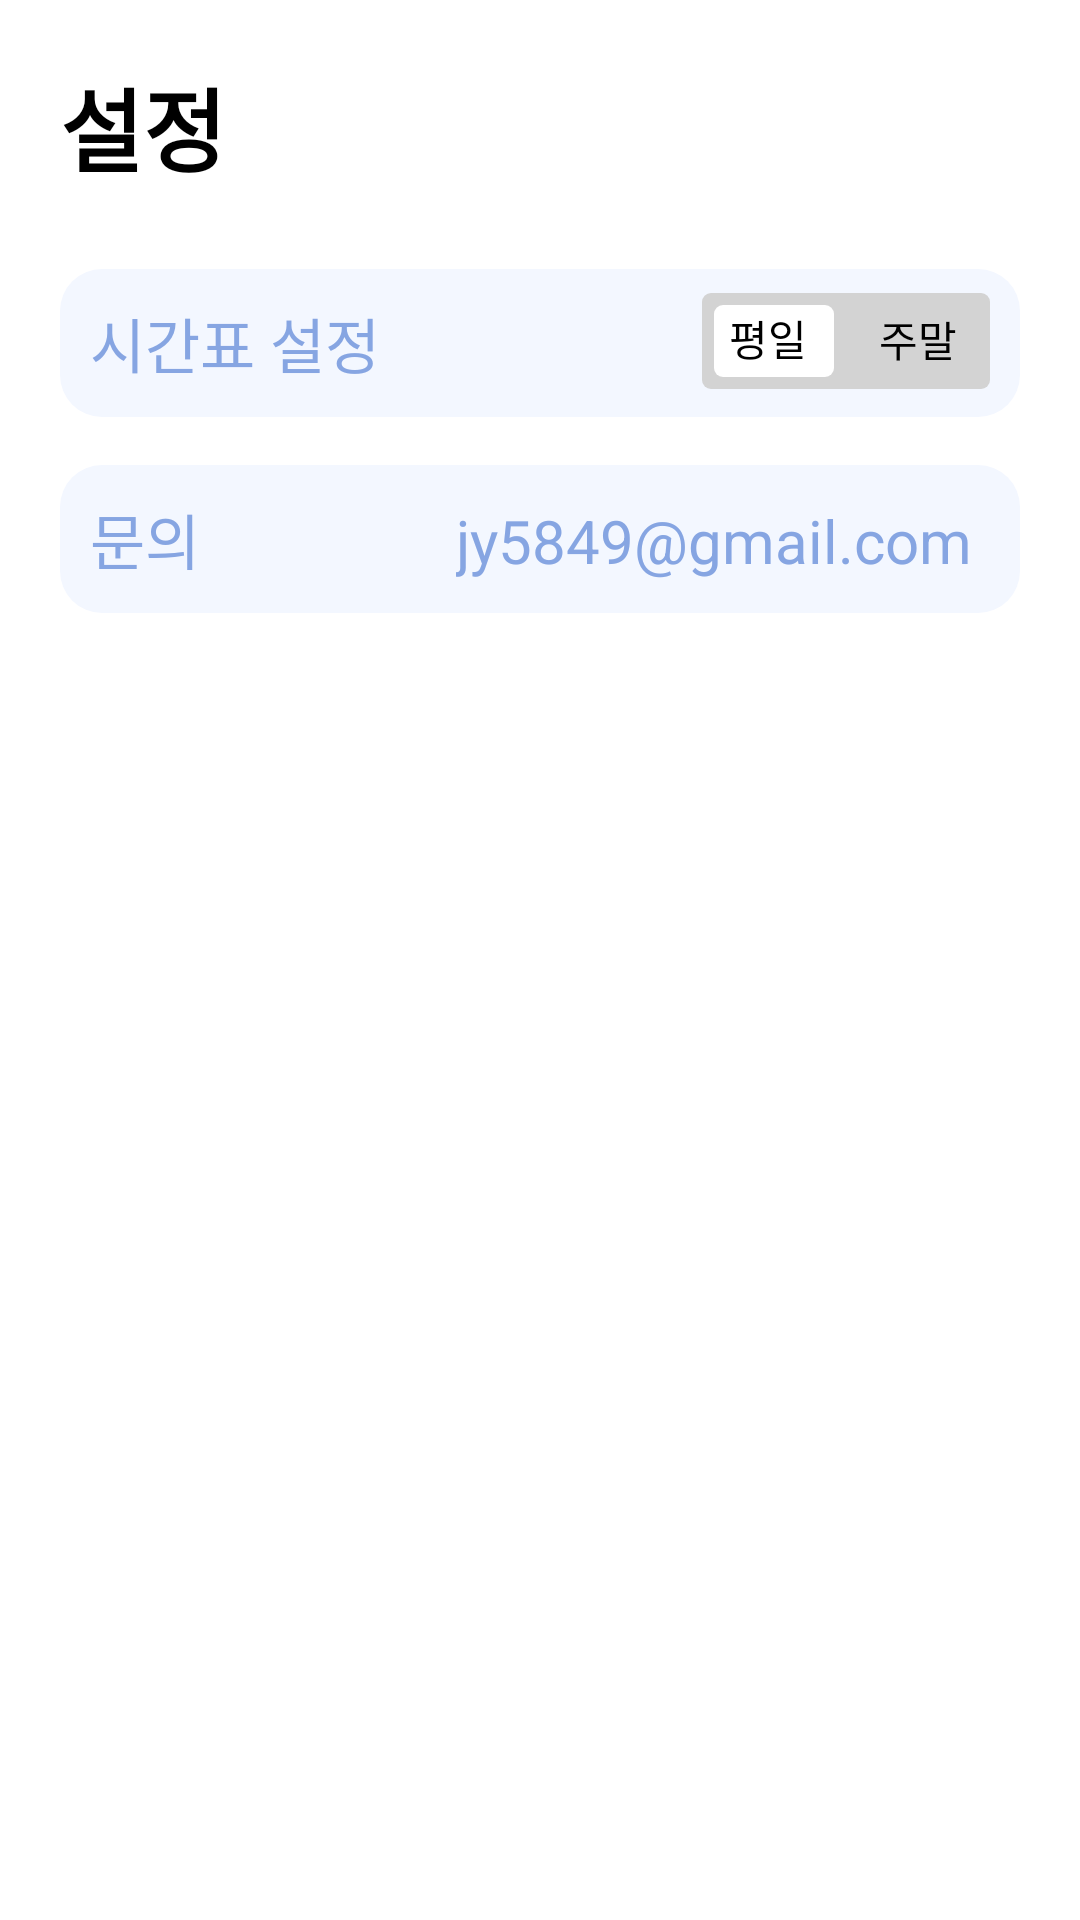

Reconstruct the res/layout file that produces this screen, plus the resources it refers to.
<!-- AndroidManifest.xml: application theme Theme.Yongjibus -->
<!-- res/layout/fragment_setting_screen.xml -->
<?xml version="1.0" encoding="utf-8"?>
<androidx.constraintlayout.widget.ConstraintLayout xmlns:android="http://schemas.android.com/apk/res/android"
    xmlns:tools="http://schemas.android.com/tools"
    android:layout_width="match_parent"
    android:layout_height="match_parent"
    xmlns:app="http://schemas.android.com/apk/res-auto"
    tools:context="com.yongjibus.yongjibus.View.SettingScreen">

    <androidx.constraintlayout.widget.ConstraintLayout
        android:id="@+id/constraintLayout2"
        android:layout_width="match_parent"
        android:layout_height="wrap_content"
        app:layout_constraintEnd_toEndOf="parent"
        app:layout_constraintStart_toStartOf="parent"
        app:layout_constraintTop_toTopOf="parent">

        <TextView
            android:id="@+id/textView"
            android:layout_width="wrap_content"
            android:layout_height="wrap_content"
            android:layout_marginStart="20dp"
            android:layout_marginTop="20dp"
            android:layout_marginBottom="6dp"
            android:text="설정"
            android:textColor="@color/black"
            android:textSize="30dp"
            android:textStyle="bold"
            app:layout_constraintBottom_toBottomOf="parent"
            app:layout_constraintStart_toStartOf="parent"
            app:layout_constraintTop_toTopOf="parent" />


        <ImageView
            android:id="@+id/setting"
            android:layout_width="45dp"
            android:layout_height="45dp"
            android:layout_marginTop="20dp"
            android:layout_marginEnd="15dp"
            android:src="@drawable/setting"
            app:layout_constraintBottom_toBottomOf="parent"
            app:layout_constraintEnd_toEndOf="parent"
            app:layout_constraintTop_toTopOf="parent"
            app:tint="#b4c3ff"></ImageView>
    </androidx.constraintlayout.widget.ConstraintLayout>

    <androidx.constraintlayout.widget.ConstraintLayout
        android:id="@+id/constraintLayout"
        android:layout_width="match_parent"
        android:layout_height="wrap_content"
        android:layout_marginStart="20dp"
        android:layout_marginTop="20dp"
        android:layout_marginEnd="20dp"
        android:background="@drawable/radius_timetable"
        app:layout_constraintEnd_toEndOf="parent"
        app:layout_constraintHorizontal_bias="0.0"
        app:layout_constraintStart_toStartOf="parent"
        app:layout_constraintTop_toBottomOf="@+id/constraintLayout2">

        <TextView
            android:layout_width="wrap_content"
            android:layout_height="wrap_content"
            android:padding="10dp"
            android:text="시간표 설정"
            android:textColor="#86A5E2"
            android:textSize="20dp"
            app:layout_constraintBottom_toBottomOf="parent"
            app:layout_constraintStart_toStartOf="parent"
            app:layout_constraintTop_toTopOf="parent" />

        <androidx.appcompat.widget.SwitchCompat
            android:id="@+id/switch1"
            android:layout_width="wrap_content"
            android:layout_height="wrap_content"
            android:layout_marginEnd="10dp"
            android:checked="false"
            android:thumb="@drawable/switch_track_thumb"
            app:layout_constraintEnd_toEndOf="parent"
            app:layout_constraintTop_toTopOf="parent"

            app:switchMinWidth="0dp"
            app:thumbTextPadding="24dp"
            app:track="@drawable/switch_track_selector" />

        <TextView
            android:layout_width="wrap_content"
            android:layout_height="wrap_content"

            android:layout_marginStart="9dp"
            android:text="평일"
            android:textColor="@color/black"
            app:layout_constraintBottom_toBottomOf="parent"
            app:layout_constraintStart_toStartOf="@+id/switch1"
            app:layout_constraintTop_toTopOf="parent"
            app:layout_constraintVertical_bias="0.44" />

        <TextView
            android:layout_width="wrap_content"
            android:layout_height="wrap_content"

            android:layout_marginEnd="11dp"
            android:text="주말"
            android:textColor="@color/black"
            app:layout_constraintBottom_toBottomOf="parent"
            app:layout_constraintEnd_toEndOf="@+id/switch1"
            app:layout_constraintTop_toTopOf="parent"
            app:layout_constraintVertical_bias="0.448" />


    </androidx.constraintlayout.widget.ConstraintLayout>

    <androidx.constraintlayout.widget.ConstraintLayout
        android:layout_width="match_parent"
        android:layout_height="wrap_content"
        android:layout_marginStart="20dp"
        android:layout_marginTop="16dp"
        android:layout_marginEnd="20dp"
        android:background="@drawable/radius_timetable"
        app:layout_constraintEnd_toEndOf="parent"
        app:layout_constraintHorizontal_bias="0.0"
        app:layout_constraintStart_toStartOf="parent"
        app:layout_constraintTop_toBottomOf="@+id/constraintLayout">

        <TextView
            android:layout_width="wrap_content"
            android:layout_height="wrap_content"
            android:padding="10dp"
            android:text="문의"
            android:textColor="#86A5E2"
            android:textSize="20dp"
            app:layout_constraintBottom_toBottomOf="parent"
            app:layout_constraintStart_toStartOf="parent"
            app:layout_constraintTop_toTopOf="parent" />

        <TextView
            android:id="@+id/email"
            android:layout_width="wrap_content"
            android:layout_height="wrap_content"
            android:layout_marginEnd="16dp"
            android:text="jy5849@gmail.com"
            android:textColor="#86A5E2"
            android:textSize="20dp"
            app:layout_constraintBottom_toBottomOf="parent"
            app:layout_constraintEnd_toEndOf="parent"
            app:layout_constraintTop_toTopOf="parent"
            app:layout_constraintVertical_bias="0.521" />

    </androidx.constraintlayout.widget.ConstraintLayout>
    

</androidx.constraintlayout.widget.ConstraintLayout>
<!-- resources referenced by this layout -->
<resources>
  <!-- drawable radius_timetable (drawable) -->
  <?xml version="1.0" encoding="utf-8"?>
  <shape xmlns:android="http://schemas.android.com/apk/res/android"
      android:shape="rectangle">
      <solid android:color="#f3f7ff"/>
      <corners android:radius="14dp"/>
  </shape>
  <!-- drawable switch_track_selector (drawable) -->
  <?xml version="1.0" encoding="utf-8"?>
  <selector xmlns:android="http://schemas.android.com/apk/res/android">
      <item android:state_selected="true">
          <shape android:shape="rectangle">
              <corners android:radius="3dp" />
  
              <size android:width="80dp" android:height="30dp" />
              <solid android:color="#D3D3D3" />
          </shape>
  
      </item>
      <item android:state_selected="false">
          <shape android:shape="rectangle">
              <corners android:radius="3dp" />
  
              <size android:width="80dp" android:height="30dp" />
              <solid android:color="#D3D3D3" />
          </shape>
  
      </item>
  
  </selector>
  <!-- drawable switch_track_thumb (drawable) -->
  <?xml version="1.0" encoding="utf-8"?>
  <selector xmlns:android="http://schemas.android.com/apk/res/android">
  
          <item android:state_selected="true">
              <layer-list>
                  <item android:bottom="4dp" android:left="4dp" android:right="4dp" android:top="4dp">
                      <shape>
                          <size android:width="40dp" android:height="24dp" />
                          <corners android:radius="3dp" />
                          <solid android:color="@color/white" />
                      </shape>
                  </item>
              </layer-list>
          </item>
          <item android:state_selected="false">
              <layer-list>
                  <item android:bottom="4dp" android:left="4dp" android:right="4dp" android:top="4dp">
                      <shape>
                          <size android:width="40dp" android:height="24dp" />
                          <corners android:radius="3dp" />
                          <solid android:color="@color/white" />
                      </shape>
                  </item>
              </layer-list>
          </item>
  
  
  
  
  
  </selector>
  <style name="Theme.Yongjibus" parent="Theme.MaterialComponents.DayNight.NoActionBar">
          
          <item name="colorPrimary">@color/purple_500</item>
          <item name="colorPrimaryVariant">@color/purple_700</item>
          <item name="colorOnPrimary">@color/white</item>
          <item name="android:windowFullscreen">true</item>
          
          <item name="colorSecondary">@color/teal_200</item>
          <item name="colorSecondaryVariant">@color/teal_700</item>
          <item name="colorOnSecondary">@color/black</item>
          
          <item name="android:statusBarColor">?attr/colorPrimaryVariant</item>
          
      </style>
  <!-- not gathered from this repository: default colours our renderer supplied (Android Studio template values) -->
  <color name="purple_500">#FF6200EE</color>
  <color name="purple_700">#FF3700B3</color>
  <color name="teal_200">#FF03DAC5</color>
  <color name="teal_700">#FF018786</color>
  <color name="black">#FF000000</color>
  <color name="white">#FFFFFFFF</color>
</resources>
